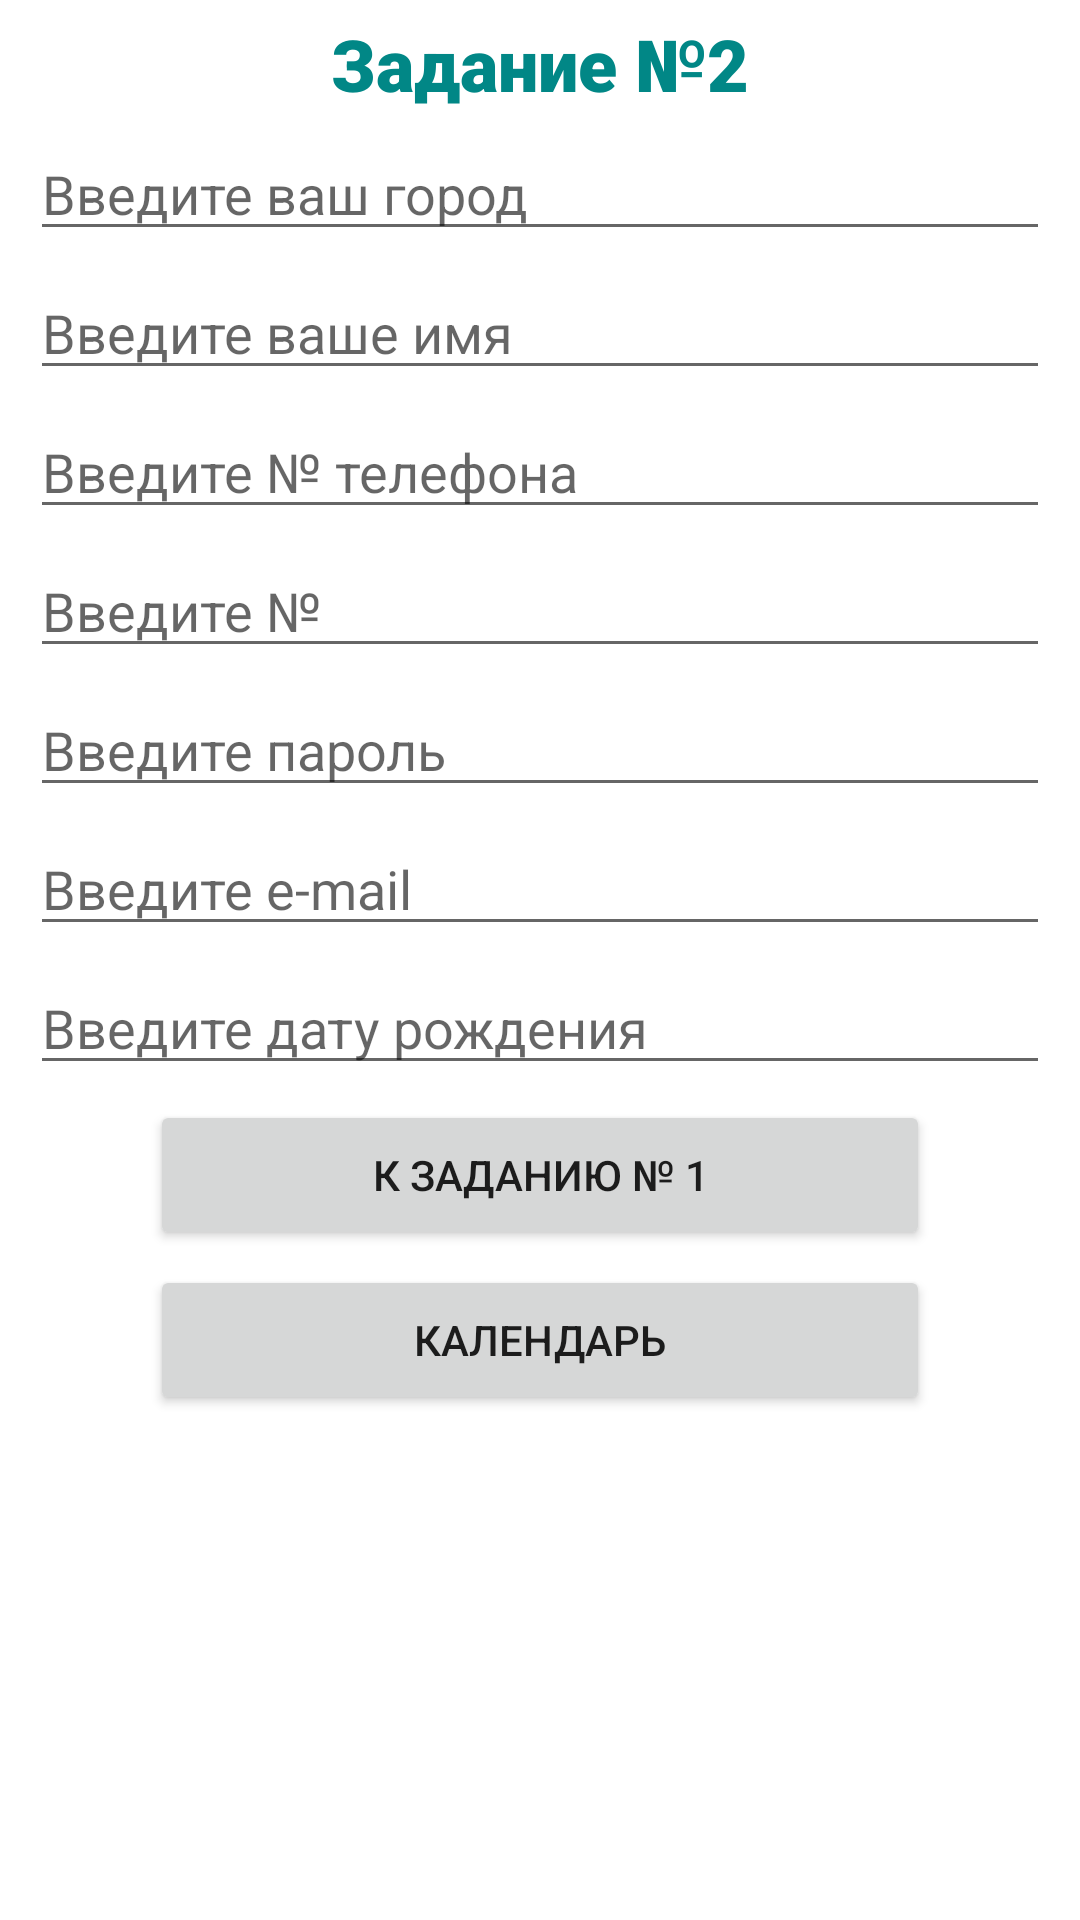

Here is an Android app screen rendered from its layout file. Give the layout XML and the strings, colors and styles it references.
<!-- AndroidManifest.xml: application theme Theme.AndroidHomeWorkLessonOne -->
<!-- res/layout/task_two.xml -->
<?xml version="1.0" encoding="utf-8"?>
<LinearLayout xmlns:android="http://schemas.android.com/apk/res/android"
    xmlns:app="http://schemas.android.com/apk/res-auto"
    android:layout_width="match_parent"
    android:layout_height="match_parent"
    android:orientation="vertical">

    <TextView
        android:id="@+id/top_text"
        android:layout_width="wrap_content"
        android:layout_height="wrap_content"
        android:layout_gravity="center"
        android:layout_marginTop="5dp"
        android:fontFamily="sans-serif-black"
        android:text="Задание №2"
        android:textColor="@color/teal_700"
        android:textSize="24sp" />

    <EditText
        android:layout_width="match_parent"
        android:layout_height="wrap_content"
        android:layout_marginHorizontal="10dp"
        android:layout_marginTop="5dp"
        android:ems="10"
        android:hint="Введите ваш город"
        android:inputType="text|textCapWords" />

    <EditText
        android:layout_width="match_parent"
        android:layout_height="wrap_content"
        android:layout_marginHorizontal="10dp"
        android:layout_marginTop="5dp"
        android:ems="10"
        android:hint="Введите ваше имя"
        android:inputType="textPersonName|textCapWords" />

    <EditText
        android:layout_width="match_parent"
        android:layout_height="wrap_content"
        android:layout_marginHorizontal="10dp"
        android:layout_marginTop="5dp"
        android:ems="10"
        android:hint="Введите № телефона"
        android:inputType="phone" />

    <EditText
        android:layout_width="match_parent"
        android:layout_height="wrap_content"
        android:layout_marginHorizontal="10dp"
        android:layout_marginTop="5dp"
        android:ems="10"
        android:hint="Введите №"
        android:inputType="number" />

    <EditText
        android:layout_width="match_parent"
        android:layout_height="wrap_content"
        android:layout_marginHorizontal="10dp"
        android:layout_marginTop="5dp"
        android:ems="10"
        android:hint="Введите пароль"
        android:inputType="textPassword" />

    <EditText
        android:layout_width="match_parent"
        android:layout_height="wrap_content"
        android:layout_marginHorizontal="10dp"
        android:layout_marginTop="5dp"
        android:ems="10"
        android:hint="Введите e-mail"
        android:inputType="textEmailAddress" />

    <EditText
        android:id="@+id/date"
        android:layout_width="match_parent"
        android:layout_height="wrap_content"
        android:layout_marginHorizontal="10dp"
        android:layout_marginTop="5dp"
        android:ems="10"
        android:focusable="false"
        android:hint="Введите дату рождения"
        android:inputType="date" />

    <Button
        android:id="@+id/btn_transition_three"
        android:layout_width="match_parent"
        android:layout_height="50dp"
        android:layout_marginHorizontal="50dp"
        android:layout_marginTop="5dp"
        android:fontFamily="sans-serif-medium"
        android:text="К заданию № 1" />

    <Button
        android:id="@+id/btn_transition_four"
        android:layout_width="match_parent"
        android:layout_height="50dp"
        android:layout_marginHorizontal="50dp"
        android:layout_marginTop="5dp"
        android:fontFamily="sans-serif-medium"
        android:text="Календарь" />


</LinearLayout>
<!-- resources referenced by this layout -->
<resources>
  <style name="Theme.AndroidHomeWorkLessonOne" parent="Theme.MaterialComponents.DayNight.DarkActionBar">
          
          <item name="colorPrimary">@color/purple_500</item>
          <item name="colorPrimaryVariant">@color/purple_700</item>
          <item name="colorOnPrimary">@color/white</item>
          
          <item name="colorSecondary">@color/teal_200</item>
          <item name="colorSecondaryVariant">@color/teal_700</item>
          <item name="colorOnSecondary">@color/black</item>
          
          <item name="android:statusBarColor" tools:targetApi="l">?attr/colorPrimaryVariant</item>
          
      </style>
  <!-- not gathered from this repository: default colours our renderer supplied (Android Studio template values) -->
  <color name="purple_500">#FF6200EE</color>
  <color name="purple_700">#FF3700B3</color>
  <color name="teal_200">#FF03DAC5</color>
  <color name="teal_700">#FF018786</color>
  <color name="black">#FF000000</color>
  <color name="white">#FFFFFFFF</color>
</resources>
